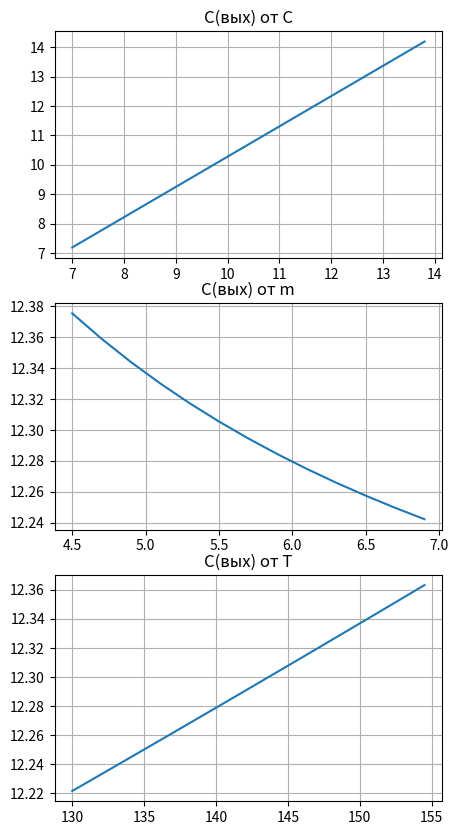

Source code (Python):
import numpy as np
import matplotlib.pyplot as plt

def formula(mIn, Cin, Tp, Tr, r, k, F, Ct):
    return (mIn * Cin) / (mIn + ((k * F * (Tp - Tr)) / (Ct * Tp - r)))


CoutPlot_1 = []
plot_x1 = []
CoutPlot_2 = []
plot_x2 = []
CoutPlot_3 = []
plot_x3 = []
Tr = 90
r = 2.26 * 10e6
k = 5000
F = 10
Ct = 4187
Cin = 12
mIn = 5
Tp = 150

def main():
    C0 = 7
    C1 = 14
    # change C
    while C0 < C1:
        deltaC = 0.4
        CoutPlot_1.append(formula(mIn, C0, Tp, Tr, r, k, F, Ct))
        plot_x1.append(C0)
        C0 += deltaC

    m0 = 4.5
    m1 = 7
    # change m
    while m0 < m1:
        deltaM = 0.2
        CoutPlot_2.append(formula(m0, Cin, Tp, Tr, r, k, F, Ct))
        plot_x2.append(m0)
        m0 += deltaM

    T0 = 130
    T1 = 155
    # change T
    while T0 < T1:
        deltaT = 0.5
        CoutPlot_3.append(formula(mIn, Cin, T0, Tr, r, k, F, Ct))
        plot_x3.append(T0)
        T0 += deltaT


def plot():
    fig, ax = plt.subplots(3, 1)
    ax[0].plot(plot_x1, CoutPlot_1)
    ax[0].grid(True)
    ax[1].plot(plot_x2, CoutPlot_2)
    ax[1].grid(True)
    ax[2].plot(plot_x3, CoutPlot_3)
    ax[2].grid(True)

    ax[0].set(title='C(вых) от C')
    ax[1].set(title='C(вых) от m')
    ax[2].set(title='C(вых) от T')

    fig.set_figwidth(5)
    fig.set_figheight(10)

    plt.show()


if __name__ == '__main__':
    main()
    plot()
